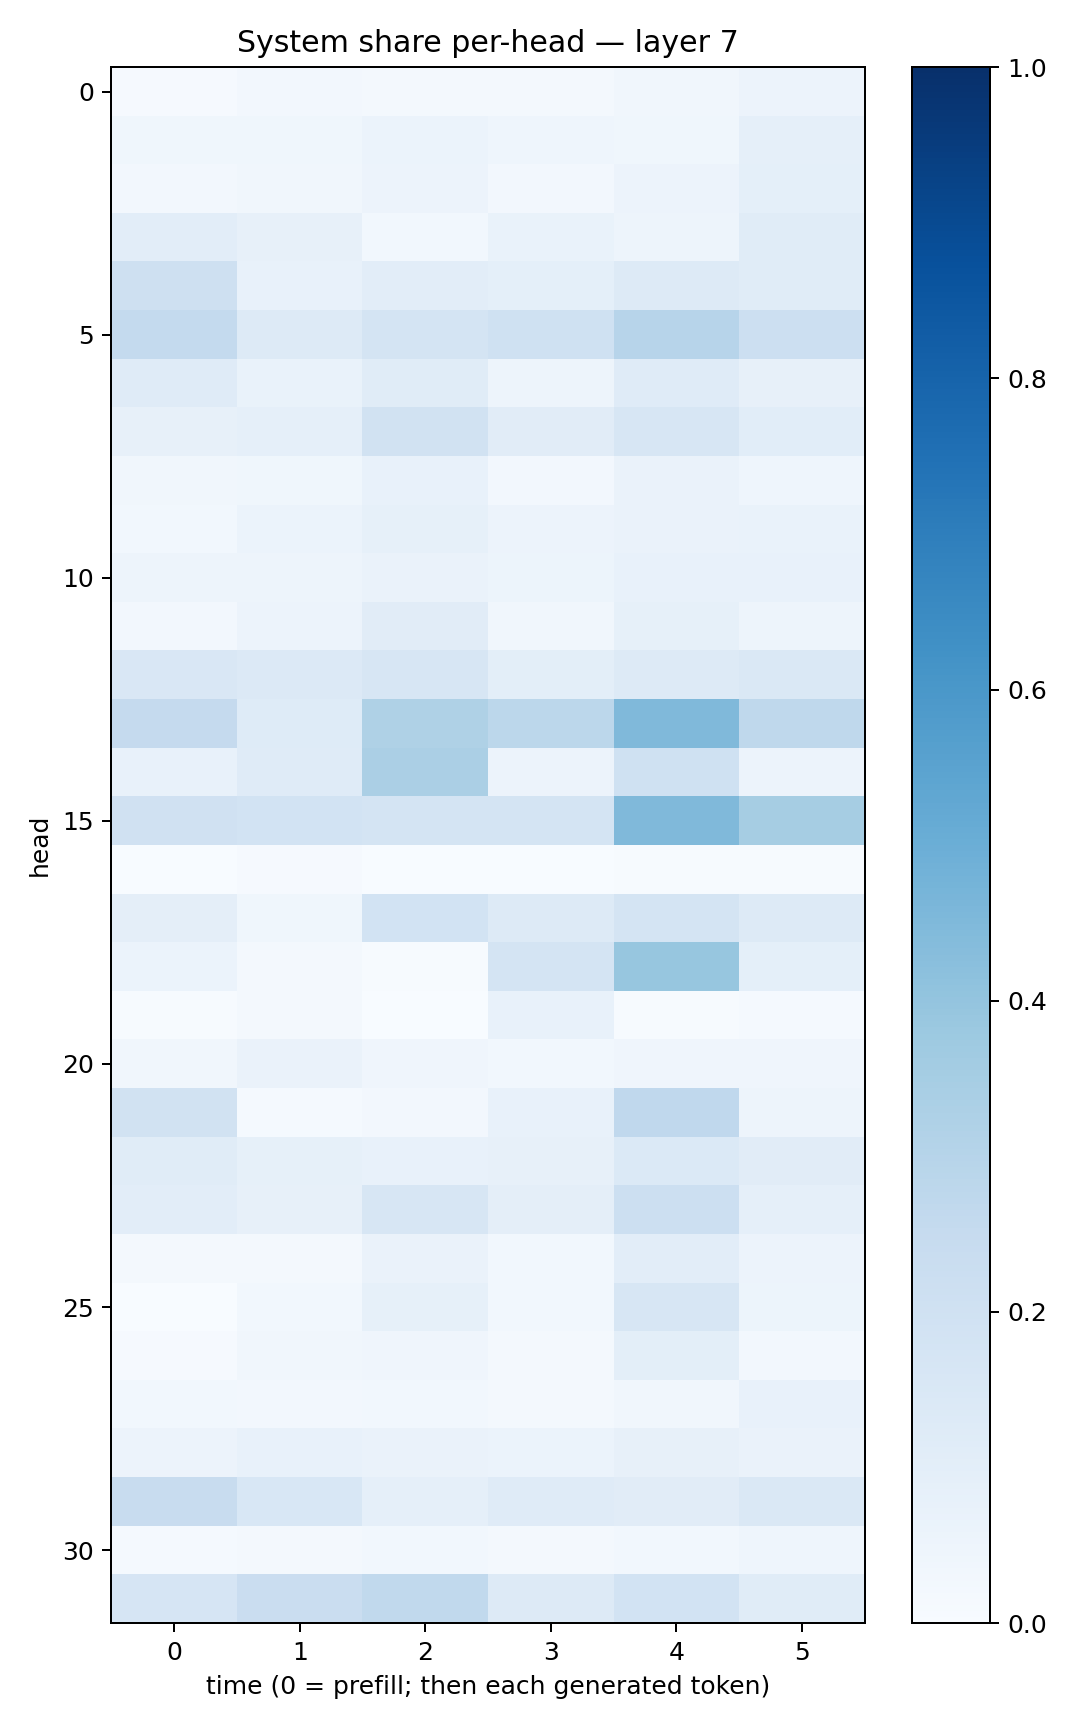

The data file committed next to this chart (first rows):
0.010568606, 0.026282417, 0.019065233, 0.017267236, 0.03505597, 0.058174595
0.03886, 0.03783, 0.06008, 0.04658, 0.03868, 0.0864
0.02392, 0.03213, 0.05743, 0.02503, 0.05492, 0.09215
0.1019, 0.08019, 0.0307, 0.06711, 0.04826, 0.1144
0.2063, 0.07395, 0.1032, 0.09191, 0.1327, 0.1144
0.254, 0.1258, 0.1727, 0.2024, 0.2969, 0.2177
0.1175, 0.06648, 0.1167, 0.05002, 0.1205, 0.0786
0.0811, 0.08944, 0.1916, 0.1106, 0.1611, 0.1074
0.03258, 0.03683, 0.07287, 0.02544, 0.06541, 0.04528
0.02905, 0.05864, 0.08296, 0.05726, 0.06298, 0.06919
0.05025, 0.0478, 0.06315, 0.05383, 0.07351, 0.07652
0.02437, 0.05704, 0.1125, 0.03271, 0.08218, 0.04714
0.1486, 0.1335, 0.1617, 0.1002, 0.1293, 0.1419
0.2536, 0.1217, 0.3219, 0.279, 0.4473, 0.2713
0.0761, 0.1197, 0.3329, 0.05641, 0.201, 0.05651
0.1982, 0.1836, 0.175, 0.1772, 0.4485, 0.3516
0.002594, 0.008856, 0.001437, 0.003782, 0.006465, 0.006489
0.09413, 0.03803, 0.1852, 0.1328, 0.1723, 0.1321
0.06218, 0.01768, 0.006453, 0.179, 0.3944, 0.09354
0.005507, 0.01864, 0.0005867, 0.07118, 0.007642, 0.01324
0.03274, 0.06569, 0.04062, 0.02975, 0.04254, 0.04058
0.1936, 0.01415, 0.02499, 0.07528, 0.2663, 0.04992
0.1145, 0.08493, 0.07613, 0.08, 0.138, 0.1106
0.1053, 0.0807, 0.1572, 0.0944, 0.2181, 0.08889
0.01685, 0.02225, 0.06322, 0.02735, 0.1031, 0.05615
0.003064, 0.02917, 0.08394, 0.02741, 0.1597, 0.05426
0.008838, 0.03257, 0.04273, 0.02002, 0.09863, 0.02722
0.02858, 0.02445, 0.0311, 0.0173, 0.03297, 0.07151
0.05676, 0.07068, 0.06524, 0.06091, 0.08174, 0.06451
0.2414, 0.1553, 0.08964, 0.1174, 0.1109, 0.144
0.01232, 0.02273, 0.02865, 0.02062, 0.02779, 0.04571
0.1677, 0.2289, 0.2656, 0.1284, 0.1843, 0.1134
